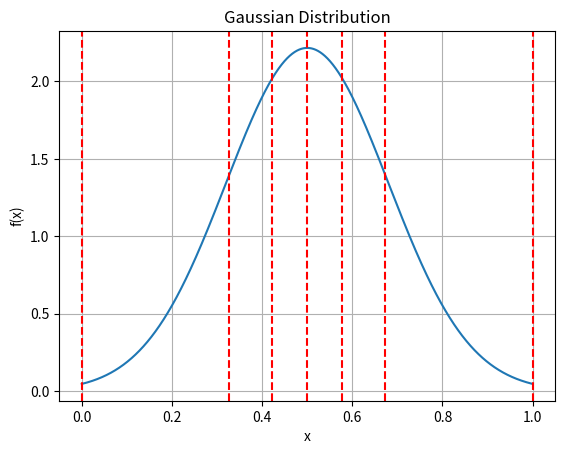

The script that saved this image:
import numpy as np
from scipy import integrate
import matplotlib.pyplot as plt


def gaussian(x, mu, sigma):
    return (1 / (sigma * np.sqrt(2 * np.pi))) * np.exp(-((x - mu)**2) / (2 * sigma**2))


# 设置均值和标准差
mu = 0.5
sigma = 0.18
area_number = 6  # 只能输偶数


# 定义积分函数
def integral_function(x):
    return gaussian(x, mu, sigma)


# 进行积分计算
result = integrate.quad(integral_function, 0, 1)
area_total = result[0]  # 获取积分结果，面积总和
area_per_interval = area_total / area_number  # 计算每个区间应有的面积

# 寻找使得累计面积达到目标的区间划分点
x = np.linspace(0, 1, 10000)  # 用更多的点进行积分计算以提高精度
cumulative_area = np.zeros_like(x)
current_area = 0
interval_points = []

for i in range(len(x)):
    result = integrate.quad(integral_function, 0, x[i])
    cumulative_area[i] = result[0]  # 获取积分结果，累计面积
    if cumulative_area[i] >= current_area:
        interval_points.append(x[i])
        current_area += area_per_interval


# 绘制高斯分布函数和区间划分点
y = gaussian(x, mu, sigma)
plt.plot(x, y)
plt.xlabel('x')
plt.ylabel('f(x)')
plt.title('Gaussian Distribution')
plt.grid(True)

for point in interval_points:
    plt.axvline(point, color='r', linestyle='--')

plt.show()

# 打印区间列表
print(interval_points)
weights = []
total_weight = 0

# 计算总面积来为下面计算以保证归一化
for i in range(area_number):
    weight = round(interval_points[i + 1] - interval_points[i], 4)
    total_weight += weight

for i in range(area_number):
    weight = round((interval_points[i + 1] - interval_points[i]) / total_weight, 4)
    normalized_weight = round(weight * 90, 4)
    print(interval_points[i + 1], '-', interval_points[i], '=', normalized_weight)
    weights.append(normalized_weight)

print(weights)


